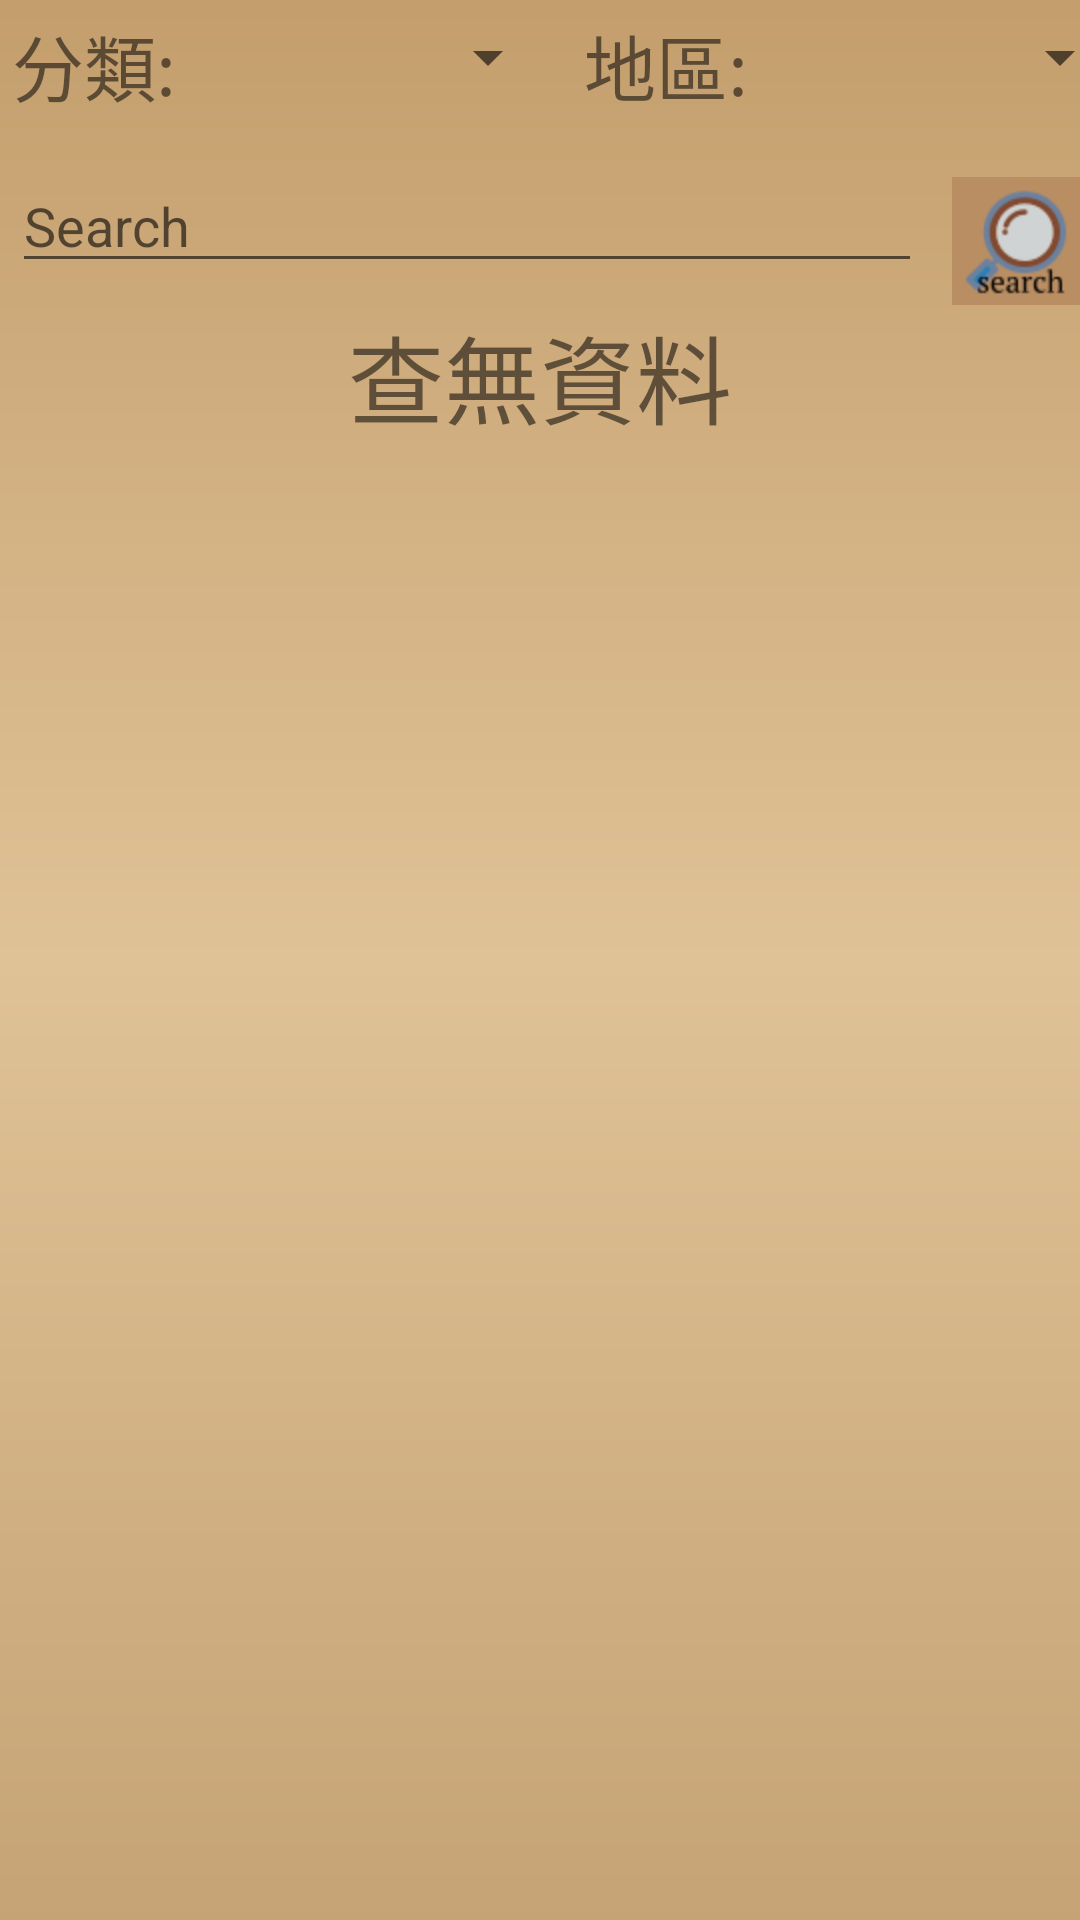

The Android layout XML behind this screen, and the referenced resources:
<!-- AndroidManifest.xml: application theme AppTheme -->
<!-- res/layout/activity_search.xml -->
<?xml version="1.0" encoding="utf-8"?>
<LinearLayout
    xmlns:android="http://schemas.android.com/apk/res/android"
    xmlns:app="http://schemas.android.com/apk/res-auto"
    xmlns:tools="http://schemas.android.com/tools"
    android:layout_width="match_parent"
    android:layout_height="match_parent"
    android:background="@drawable/background">

    <LinearLayout
        android:layout_width="wrap_content"
        android:layout_height="match_parent"
        android:orientation="vertical">

        <LinearLayout
            android:layout_width="wrap_content"
            android:layout_height="wrap_content"
            android:orientation="horizontal">

            <TextView
                android:id="@+id/txtClass"
                android:layout_width="wrap_content"
                android:layout_height="wrap_content"
                android:layout_margin="4dp"
                android:layout_weight="0"
                android:text="分類:"
                android:textSize="24sp" />

            <Spinner
                android:id="@+id/bookSpinner"
                android:layout_width="120dp"
                android:layout_height="30dp"
                android:layout_margin="4dp"
                android:layout_weight="0"
                app:layout_constraintStart_toStartOf="parent"
                app:layout_constraintTop_toTopOf="parent" />

            <TextView
                android:id="@+id/textView3"
                android:layout_width="wrap_content"
                android:layout_height="wrap_content"
                android:layout_margin="4dp"
                android:layout_weight="0"
                android:text="地區:"
                android:textSize="24sp"
                app:layout_constraintStart_toEndOf="@+id/bookSpinner"
                app:layout_constraintTop_toTopOf="parent" />

            <Spinner
                android:id="@+id/locateSpinner"
                android:layout_width="120dp"
                android:layout_height="30dp"
                android:layout_marginLeft="4dp"
                android:layout_marginTop="4dp"
                android:layout_weight="0"
                app:layout_constraintStart_toEndOf="@+id/textView3"
                app:layout_constraintTop_toTopOf="parent" />
        </LinearLayout>

        <LinearLayout
            android:layout_width="match_parent"
            android:layout_height="wrap_content"
            android:orientation="horizontal">

            <EditText
                android:id="@+id/edtSearch"
                android:layout_width="wrap_content"
                android:layout_height="wrap_content"
                android:layout_marginLeft="4dp"
                android:layout_marginTop="10dp"
                android:layout_weight="1"
                android:ems="10"
                android:hint="@android:string/search_go"
                android:inputType="text|textPersonName"
                app:layout_constraintStart_toStartOf="parent"
                app:layout_constraintTop_toBottomOf="@+id/bookSpinner" />

            <ImageButton
                android:id="@+id/btnSearch"
                android:layout_width="wrap_content"
                android:layout_height="wrap_content"
                android:layout_marginLeft="10dp"
                android:layout_marginTop="16dp"
                android:layout_weight="0"
                android:background="@mipmap/search"
                app:layout_constraintStart_toEndOf="@+id/edtSearch"
                app:layout_constraintTop_toTopOf="parent" />
        </LinearLayout>

        <TextView
            android:id="@+id/txtNotFound"
            android:layout_width="wrap_content"
            android:layout_height="wrap_content"
            android:layout_gravity="center_horizontal"
            android:text="查無資料"
            android:textSize="32sp"
            app:layout_constraintBottom_toBottomOf="parent"
            app:layout_constraintEnd_toEndOf="parent"
            app:layout_constraintStart_toStartOf="parent"
            app:layout_constraintTop_toTopOf="@+id/searchListView" />

        <ListView
            android:id="@+id/searchListView"
            android:layout_width="360dp"
            android:layout_height="match_parent"
            android:layout_margin="4dp"
            app:layout_constraintBottom_toBottomOf="parent"
            app:layout_constraintEnd_toEndOf="parent"
            app:layout_constraintStart_toStartOf="parent"
            app:layout_constraintTop_toBottomOf="@+id/edtSearch">

        </ListView>

    </LinearLayout>
</LinearLayout>
<!-- resources referenced by this layout -->
<resources>
  <!-- drawable background (drawable-v24) -->
  <?xml version="1.0" encoding="utf-8"?>
  <shape xmlns:android="http://schemas.android.com/apk/res/android" android:shape="rectangle">
      <gradient
          android:startColor="@color/backgroundStart"
          android:centerColor="@color/backgroundMid"
          android:endColor="@color/backgroundEnd"
          android:angle="90"
          android:gradientRadius="30dp"></gradient>
  </shape>
  <!-- mipmap search: png bitmap (mipmap-hdpi, 3834 bytes) -->
  <style name="AppTheme" parent="Theme.AppCompat.Light.DarkActionBar">
          
          <item name="colorPrimary">@color/blookerStart</item>
          <item name="colorPrimaryDark">@color/colorPrimary</item>
          <item name="colorAccent">@color/colorAccent</item>
      </style>
  <color name="backgroundStart">#c5a375</color>
  <color name="backgroundMid">#dfc296</color>
  <color name="backgroundEnd">#c49e6d</color>
  <color name="blookerStart">#e65c00</color>
  <color name="colorPrimary">#3F51B5</color>
  <color name="colorAccent">#FF4081</color>
</resources>
